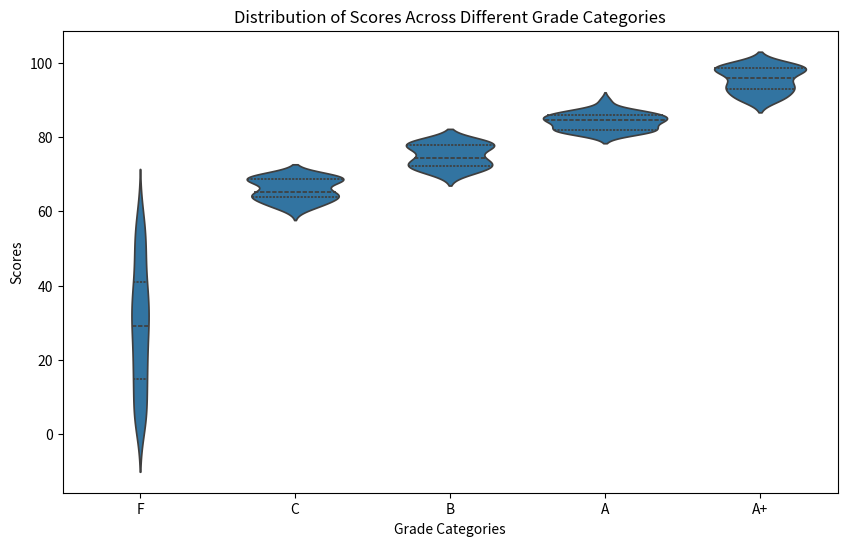

Write the Python code that produced this figure.
#2. Using the Student Grades, create a violin plot to display the distribution of scores across different grade
#   categories.
"""
np.random.seed(30)
data = {
    'X': np.random.uniform(-10, 10, 300),
    'Y': np.random.uniform(-10, 10, 300),
    'Z': np.random.uniform(-10, 10, 300)
}
df = pd.DataFrame(data)
"""

import numpy as np
import pandas as pd
import seaborn as sns
import matplotlib.pyplot as plt

# Set random seed for reproducibility
np.random.seed(30)

# Generate random scores
scores = np.random.uniform(0, 100, 300)

# Create grade categories based on scores
grade_categories = pd.cut(scores, bins=[0, 60, 70, 80, 90, 100], 
                          labels=['F', 'C', 'B', 'A', 'A+'])

# Create a DataFrame
df = pd.DataFrame({'Scores': scores, 'Grade': grade_categories})

# Create a violin plot
plt.figure(figsize=(10, 6))
sns.violinplot(x='Grade', y='Scores', data=df, inner='quartile')

# Add title and labels
plt.title('Distribution of Scores Across Different Grade Categories')
plt.xlabel('Grade Categories')
plt.ylabel('Scores')

# Show the plot
plt.show()
